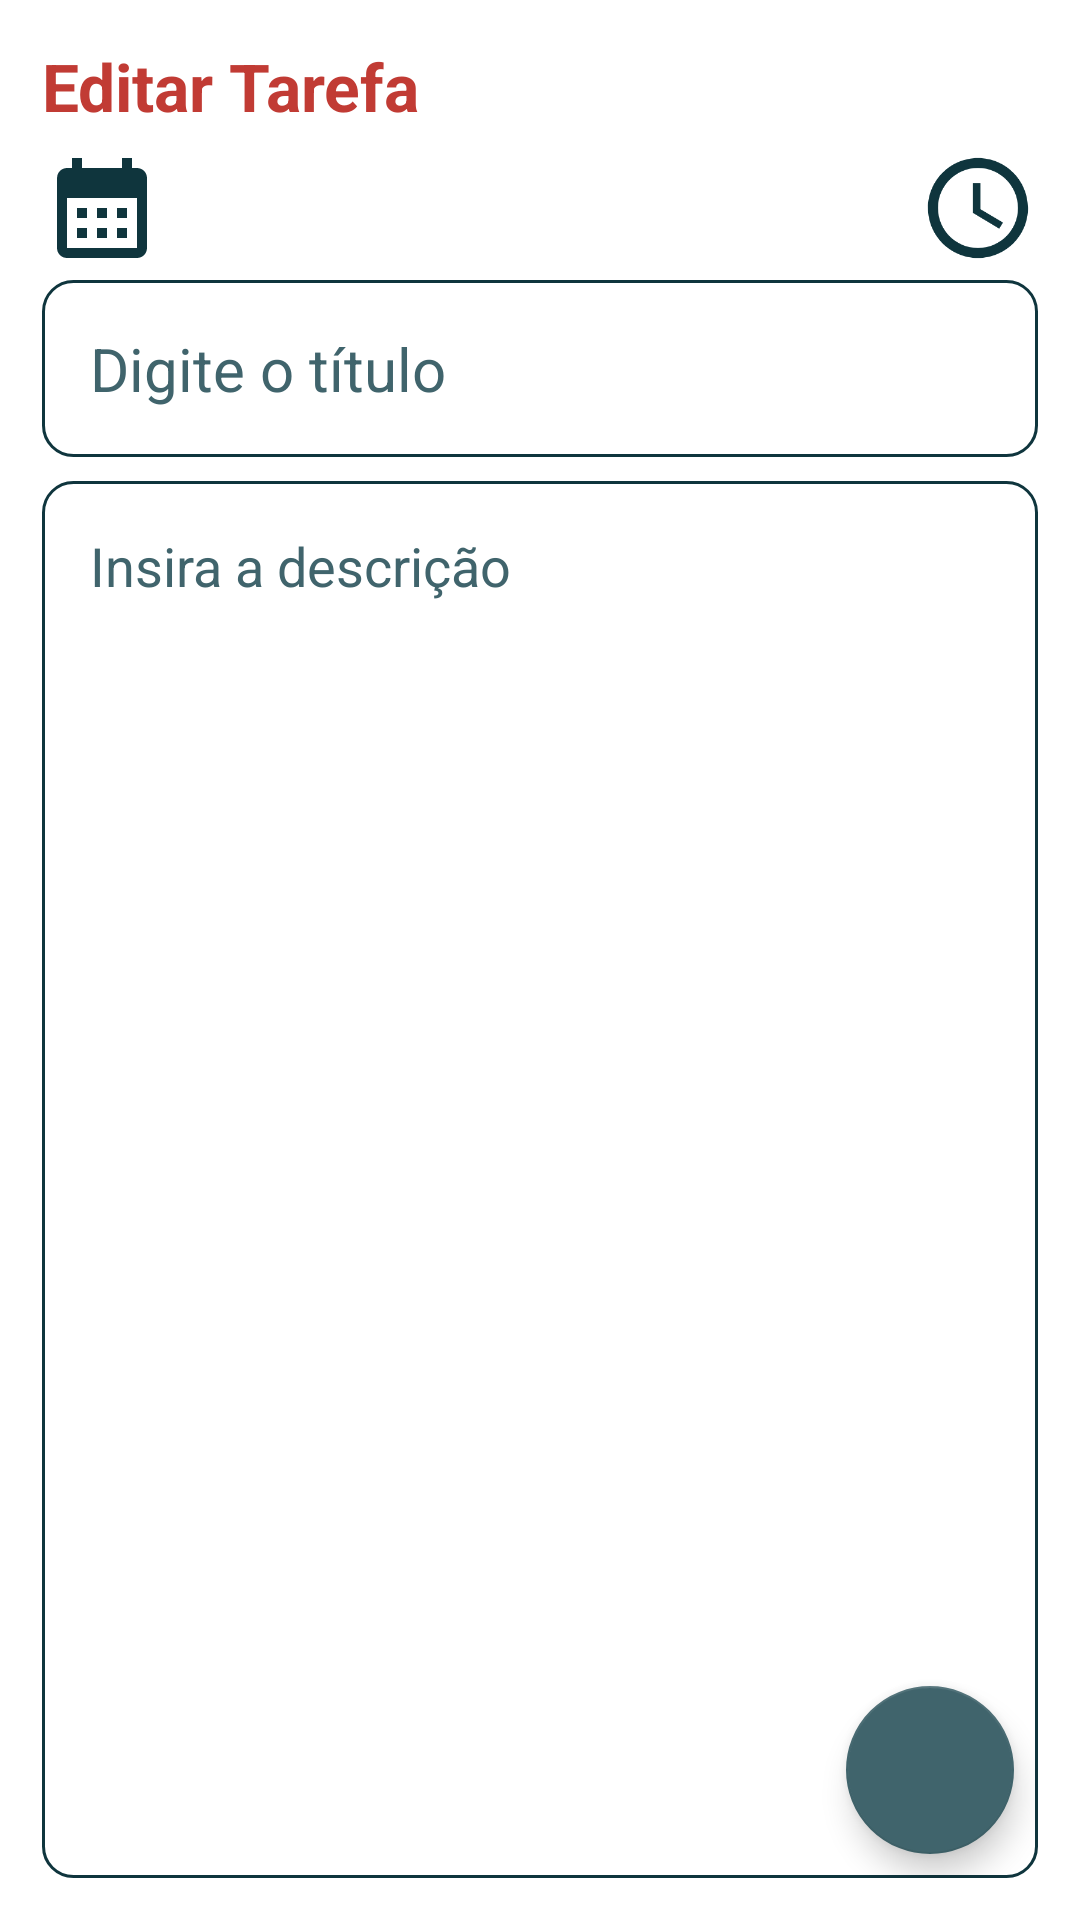

Android layout source for this screen:
<!-- AndroidManifest.xml: application theme Theme.TaskManager -->
<!-- res/layout/fragment_edit_task.xml -->
<?xml version="1.0" encoding="utf-8"?>
<androidx.constraintlayout.widget.ConstraintLayout xmlns:android="http://schemas.android.com/apk/res/android"
    xmlns:app="http://schemas.android.com/apk/res-auto"
    xmlns:tools="http://schemas.android.com/tools"
    android:layout_width="match_parent"
    android:layout_height="match_parent"
    android:padding="14dp"
    tools:context=".fragments.EditTaskFragment">

    <TextView
        android:id="@+id/tvEditTaskTitle"
        android:layout_width="wrap_content"
        android:layout_height="wrap_content"
        android:text="@string/edit_task"
        android:textColor="@color/red"
        android:textSize="22sp"
        android:textStyle="bold"
        app:layout_constraintStart_toStartOf="parent"
        app:layout_constraintTop_toTopOf="parent" />

    <ImageView
        android:id="@+id/ivSelectDate"
        android:layout_width="40dp"
        android:layout_height="40dp"
        android:layout_marginTop="6dp"
        android:contentDescription="@string/select_date"
        android:src="@drawable/baseline_calendar_month_24"
        app:layout_constraintStart_toStartOf="parent"
        app:layout_constraintTop_toBottomOf="@id/tvEditTaskTitle" />

    <TextView
        android:id="@+id/tvSelectedDate"
        android:layout_width="0dp"
        android:layout_height="wrap_content"
        android:layout_marginStart="10dp"
        android:text="@string/date_select"
        android:textColor="@color/blue_dark"
        android:textSize="16sp"
        app:layout_constraintBottom_toBottomOf="@id/ivSelectDate"
        app:layout_constraintStart_toEndOf="@id/ivSelectDate"
        app:layout_constraintTop_toTopOf="@id/ivSelectDate" />

    <ImageView
        android:id="@+id/ivSelectTime"
        android:layout_width="40dp"
        android:layout_height="40dp"
        android:layout_marginTop="6dp"
        android:contentDescription="@string/select_time"
        android:src="@drawable/baseline_access_time_24"
        app:layout_constraintEnd_toEndOf="parent"
        app:layout_constraintTop_toBottomOf="@id/tvEditTaskTitle" />

    <TextView
        android:id="@+id/tvSelectedTime"
        android:layout_width="0dp"
        android:layout_height="wrap_content"
        android:layout_marginEnd="10dp"
        android:text="@string/time_select"
        android:textColor="@color/blue_dark"
        android:textSize="16sp"
        app:layout_constraintBottom_toBottomOf="@id/ivSelectTime"
        app:layout_constraintEnd_toStartOf="@id/ivSelectTime"
        app:layout_constraintTop_toTopOf="@id/ivSelectTime" />

    <androidx.appcompat.widget.AppCompatEditText
        android:id="@+id/etEditTaskTitle"
        android:layout_width="0dp"
        android:layout_height="wrap_content"
        android:layout_marginTop="4dp"
        android:background="@drawable/blue_dark_border"
        android:focusable="true"
        android:focusableInTouchMode="true"
        android:hint="@string/enter_title"
        android:padding="16dp"
        android:inputType="text"
        android:maxLines="1"
        android:textColor="@color/black"
        android:textColorHint="@color/blue_gray"
        android:textSize="20sp"
        app:layout_constraintStart_toStartOf="parent"
        app:layout_constraintTop_toBottomOf="@+id/ivSelectDate"
        app:layout_constraintWidth_percent="1" />


    <androidx.appcompat.widget.AppCompatEditText
        android:id="@+id/etEditTaskDescription"
        android:layout_width="0dp"
        android:layout_height="0dp"
        android:layout_marginTop="8dp"
        android:background="@drawable/blue_dark_border"
        android:focusable="true"
        android:focusableInTouchMode="true"
        android:gravity="top"
        android:hint="@string/enter_description"
        android:inputType="textMultiLine"
        android:padding="16dp"
        android:textColorHint="@color/blue_gray"
        android:textSize="18sp"
        app:layout_constraintBottom_toBottomOf="parent"
        app:layout_constraintStart_toStartOf="parent"
        app:layout_constraintTop_toBottomOf="@+id/etEditTaskTitle"
        app:layout_constraintWidth_percent="1" />

    <com.google.android.material.floatingactionbutton.FloatingActionButton
        android:id="@+id/editTaskFab"
        android:layout_width="wrap_content"
        android:layout_height="wrap_content"
        android:layout_marginEnd="8dp"
        android:layout_marginBottom="8dp"
        android:backgroundTint="@color/blue_gray"
        android:contentDescription="@string/fabDescrTaskEdit"
        android:src="@drawable/baseline_done_24"
        android:tintMode="@color/white"
        app:layout_constraintBottom_toBottomOf="parent"
        app:layout_constraintEnd_toEndOf="parent" />

</androidx.constraintlayout.widget.ConstraintLayout>
<!-- resources referenced by this layout -->
<resources>
  <color name="black">#FF000000</color>
  <color name="blue_dark"> #0f353d</color>
  <color name="blue_gray">#40646c</color>
  <color name="red">#c13b34</color>
  <color name="white">#FFFFFFFF</color>
  <!-- drawable baseline_access_time_24 (drawable) -->
  <vector xmlns:android="http://schemas.android.com/apk/res/android" android:height="24dp" android:tint="#0F353D" android:viewportHeight="24" android:viewportWidth="24" android:width="24dp">
        
      <path android:fillColor="@android:color/white" android:pathData="M11.99,2C6.47,2 2,6.48 2,12s4.47,10 9.99,10C17.52,22 22,17.52 22,12S17.52,2 11.99,2zM12,20c-4.42,0 -8,-3.58 -8,-8s3.58,-8 8,-8 8,3.58 8,8 -3.58,8 -8,8z"/>
        
      <path android:fillColor="@android:color/white" android:pathData="M12.5,7H11v6l5.25,3.15 0.75,-1.23 -4.5,-2.67z"/>
      
  </vector>
  <!-- drawable baseline_calendar_month_24 (drawable) -->
  <vector xmlns:android="http://schemas.android.com/apk/res/android" android:height="24dp" android:tint="#0F353D" android:viewportHeight="24" android:viewportWidth="24" android:width="24dp">
        
      <path android:fillColor="@android:color/white" android:pathData="M19,4h-1V2h-2v2H8V2H6v2H5C3.89,4 3.01,4.9 3.01,6L3,20c0,1.1 0.89,2 2,2h14c1.1,0 2,-0.9 2,-2V6C21,4.9 20.1,4 19,4zM19,20H5V10h14V20zM9,14H7v-2h2V14zM13,14h-2v-2h2V14zM17,14h-2v-2h2V14zM9,18H7v-2h2V18zM13,18h-2v-2h2V18zM17,18h-2v-2h2V18z"/>
      
  </vector>
  <!-- drawable blue_dark_border (drawable) -->
  <?xml version="1.0" encoding="utf-8"?>
  <shape xmlns:android="http://schemas.android.com/apk/res/android"
      android:shape="rectangle">
  
      <stroke
          android:width="1dp"
          android:background="@color/white"
          android:color="@color/blue_dark"/>
  
      <corners
          android:radius="10dp"/>
  
  </shape>
  <string name="date_select"> </string>
  <string name="edit_task">Editar Tarefa</string>
  <string name="enter_description">Insira a descrição</string>
  <string name="enter_title">Digite o título</string>
  <string name="fabDescrTaskEdit">Botão para salvar tarefa editada</string>
  <string name="select_date">Selecione a data</string>
  <string name="select_time">Selecione a hora</string>
  <string name="time_select"> </string>
  <style name="Theme.TaskManager" parent="Base.Theme.TaskManager" />
  <style name="Base.Theme.TaskManager" parent="Theme.MaterialComponents.DayNight.DarkActionBar">
  
          
          <item name="colorPrimary">@color/blue_gray</item>
          <item name="colorPrimaryVariant">@color/blue_gray</item>
          <item name="colorOnPrimary">@color/white</item>
  
          
          <item name="colorSecondary">@color/blue_gray</item>
          <item name="colorSecondaryVariant">@color/blue_gray</item>
          <item name="colorOnSecondary">@color/white</item>
  
          
          <item name="fontFamily">@font/noto_sans</item>
  
          
          <item name="android:statusBarColor">?attr/colorPrimaryVariant</item>
  
      </style>
</resources>
